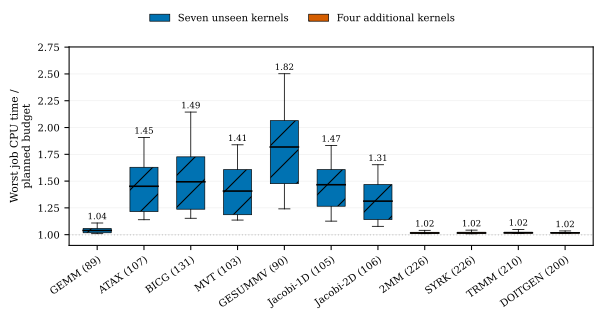

Values plotted in this chart, from the file beside it:
group, kernel, tasks, p5, p25, p50, p75, p95
seven, GEMM, 89, 1.009, 1.018, 1.039, 1.058, 1.109
seven, ATAX, 107, 1.14, 1.216, 1.452, 1.629, 1.908
seven, BICG, 131, 1.153, 1.238, 1.493, 1.726, 2.144
seven, MVT, 103, 1.136, 1.186, 1.407, 1.607, 1.839
seven, GESUMMV, 90, 1.241, 1.476, 1.818, 2.064, 2.502
seven, Jacobi-1D, 105, 1.127, 1.266, 1.466, 1.608, 1.833
seven, Jacobi-2D, 106, 1.078, 1.141, 1.313, 1.468, 1.653
four, 2MM, 226, 1.009, 1.013, 1.016, 1.022, 1.041
four, SYRK, 226, 1.008, 1.012, 1.016, 1.023, 1.042
four, TRMM, 210, 1.011, 1.014, 1.017, 1.024, 1.05
four, DOITGEN, 200, 1.01, 1.014, 1.017, 1.021, 1.035
